Labelled photos from "dataset", an image-classification folder in HuiLiu1209/desinv202-tdf-2026. The possible labels are: bottle, mouse, phone.

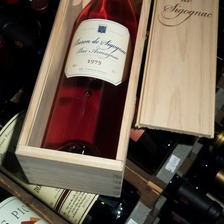
Label: bottle

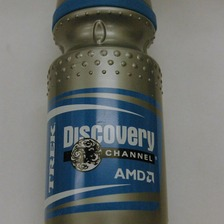
Label: bottle

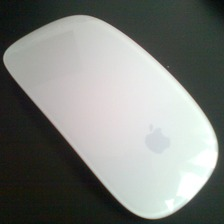
Label: mouse

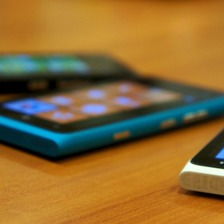
Label: phone

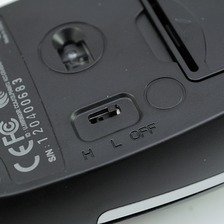
Label: mouse

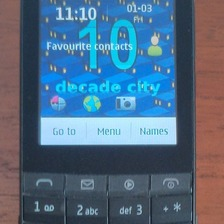
Label: phone
